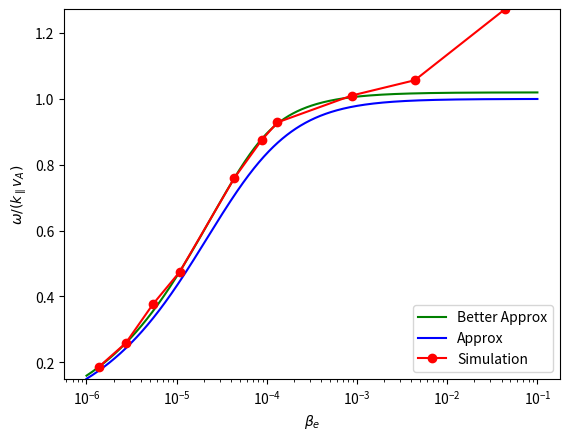

Python code for this plot:
from numpy import *
from scipy import special
from scipy import optimize
import matplotlib.pyplot as plt
import math
from matplotlib import rc

def plasmaDisp(z):
    return 1j*sqrt(pi)*exp(-z**2)*(1+special.erf(1j*z))

def derivPlasmaDisp(z):
    return -2*(1+z*plasmaDisp(z))

def eps(z,beta_e_val):
    return (m_i/m_e*beta_e_val*z**2-1)*(1+z*plasmaDisp(z)) - kPerpRho**2

def derivEps(z,beta_e_val):
    return (2*m_i/m_e*beta_e_val*z)*(1+z*plasmaDisp(z)) + (m_i/m_e*beta_e_val*z**2-1)*(plasmaDisp(z)+z*derivPlasmaDisp(z))

# Number of points to calculate damping rate at
nPoints = 1000;
beta_e_list = logspace(-6, -1, nPoints)
freqList = zeros(nPoints);
approxFreqList = zeros(nPoints);

m_i = 1.672621777e-27
m_e = 9.10938188e-31
mu0 = 4e-7*pi
eV = 1.602176565e-19

kPerpRho = 0.2
kPar = 0.5
B = 1
Te0 = 250

n0 = B**2*beta_e_list[0]/(2*mu0*Te0*eV)

tol = 1e-4
vA = B/sqrt(mu0*m_i*n0)
# Initial guess for z0 = omega/(k*sqrt(2)*vTe) using approximate expression for wave frequency
z0 = vA/(sqrt(2*Te0*eV/m_e)*sqrt(1+2/beta_e_list[0]*m_e/m_i*kPerpRho**2))

for index, beta_e in enumerate(beta_e_list):
    z0 = optimize.newton(eps,z0,derivEps,(beta_e,),tol,10000)

    nVal = B**2*beta_e/(2*mu0*Te0*eV)
    vA = B/sqrt(mu0*m_i*nVal)
    freqList[index] = fabs(z0.real*sqrt(2*Te0*eV/m_e)/vA);

    # Compute approximate solution using formula
    approxFreqList[index] = 1/sqrt(1 + 2/beta_e_list[index]*m_e/m_i*kPerpRho**2)

# Build list of simulation-derived parameters

nSim = [1.355e16, 2.71e16, 5.42e16, 1.07e17, 4.336e17, 8.673e17, 1.3e18, 8.673e18, 4.336e19, 4.336e20]
tSim = [1.807e-7, 1.834e-7, 1.781e-7, 1.987e-7, 2.496e-7, 3.068e-7, 3.537e-7, 8.397e-7, 1.795e-6, 4.714e-6]
# Really normalized to k*vA
omegaSim = zeros(len(nSim))
betaSim = zeros(len(nSim))

for index, n_val in enumerate(nSim):
  # Divide by 2 to compare with wave freq
  omegaSim[index] = 0.5*(2*pi/tSim[index])/(kPar*B/sqrt(mu0*nSim[index]*m_i))
  betaSim[index] = nSim[index]*2*mu0*Te0*eV/(B**2)

#rc('text', usetex=True)
plt.semilogx(beta_e_list, freqList,'g-',label='Better Approx')
plt.semilogx(beta_e_list, approxFreqList,'b-',label='Approx')
plt.semilogx(betaSim, omegaSim,'r-o',label='Simulation')

#plt.xlim(betaSim[0],betaSim[-1])
plt.xlabel(r'$\beta_e$')
plt.ylabel(r'$\omega/(k_\parallel v_A)$')
plt.legend(loc='lower right')
plt.autoscale(enable=True,axis='y',tight=True)
plt.savefig('kawDispersionRelation.pdf')
plt.show()
#plt.close()
